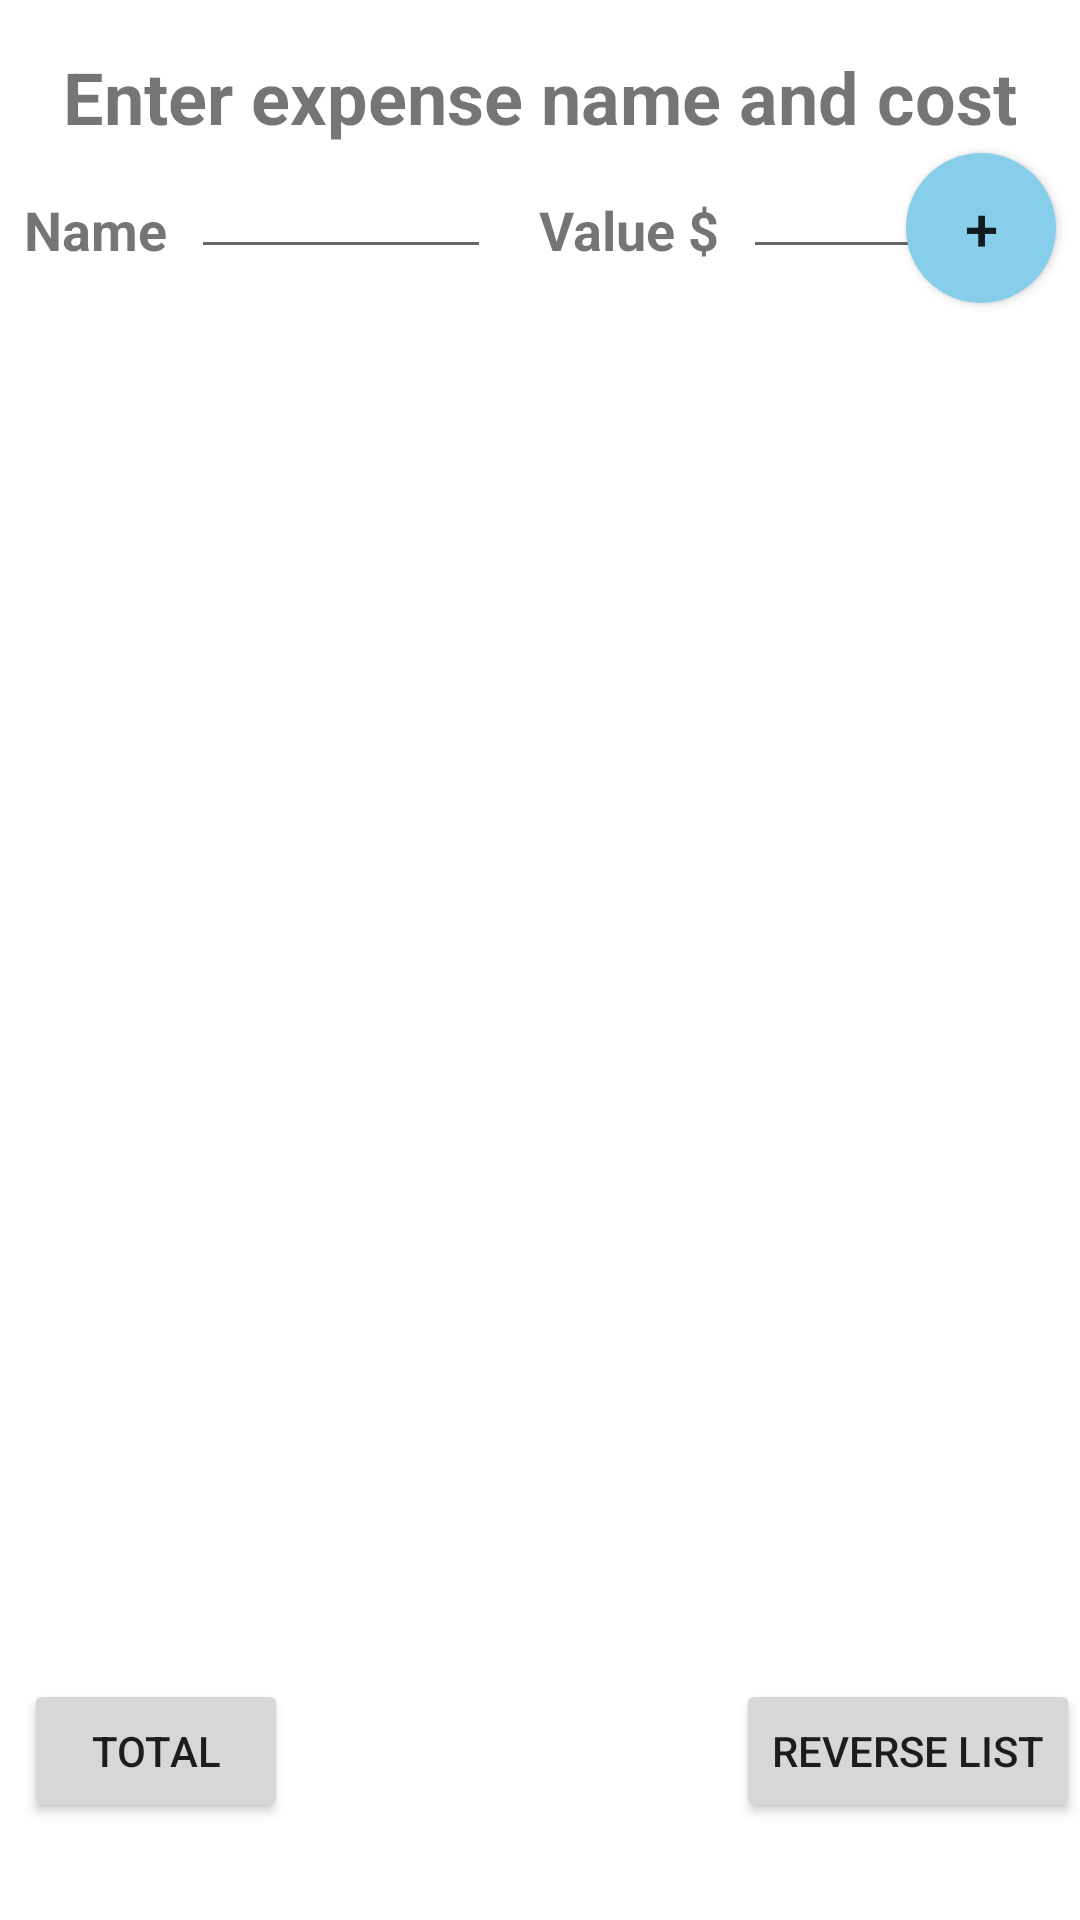

Reconstruct the res/layout file that produces this screen, plus the resources it refers to.
<!-- AndroidManifest.xml: application theme Theme.MyApp -->
<!-- res/layout/activity_main.xml -->
<?xml version="1.0" encoding="utf-8"?>
<androidx.constraintlayout.widget.ConstraintLayout xmlns:android="http://schemas.android.com/apk/res/android"
    xmlns:app="http://schemas.android.com/apk/res-auto"
    xmlns:tools="http://schemas.android.com/tools"
    android:focusable="true"
    android:focusableInTouchMode="true"
    android:layout_width="match_parent"
    android:layout_height="match_parent"
    tools:context=".MainActivity">

    <TextView
        android:id="@+id/title"
        android:layout_width="wrap_content"
        android:layout_height="wrap_content"
        android:layout_marginTop="16dp"
        android:text="@string/enter_expense_name_and_cost"
        android:textAlignment="center"
        android:textSize="24sp"
        android:textStyle="bold"
        app:layout_constraintLeft_toLeftOf="parent"
        app:layout_constraintRight_toRightOf="parent"
        app:layout_constraintTop_toTopOf="parent" />

    <TextView
        android:id="@+id/name_lbl"
        android:layout_width="wrap_content"
        android:layout_height="wrap_content"
        android:layout_marginStart="8dp"
        android:layout_marginTop="16dp"
        android:text="@string/name"
        android:textSize="18sp"
        android:textStyle="bold"
        app:layout_constraintStart_toStartOf="parent"
        app:layout_constraintTop_toBottomOf="@id/title" />

    <EditText
        android:id="@+id/edit_name"
        android:layout_width="100dp"
        android:layout_height="wrap_content"
        android:layout_marginStart="8dp"
        android:inputType="textShortMessage"
        app:layout_constraintLeft_toRightOf="@id/name_lbl"
        app:layout_constraintTop_toBottomOf="@id/title" />

    <TextView
        android:id="@+id/value_lbl"
        android:layout_width="wrap_content"
        android:layout_height="wrap_content"
        android:layout_marginStart="16dp"
        android:layout_marginTop="16dp"
        android:text="@string/value"
        android:textSize="18sp"
        android:textStyle="bold"
        app:layout_constraintStart_toEndOf="@id/edit_name"
        app:layout_constraintTop_toBottomOf="@id/title" />

    <EditText
        android:id="@+id/edit_value"
        android:layout_width="60dp"
        android:layout_height="wrap_content"
        android:layout_marginStart="8dp"
        android:inputType="numberDecimal"
        app:layout_constraintLeft_toRightOf="@id/value_lbl"
        app:layout_constraintTop_toBottomOf="@id/title" />


    <Button
        android:id="@+id/button"
        android:layout_width="50dp"
        android:layout_height="50dp"
        android:layout_marginEnd="8dp"
        android:background="@drawable/round_button"
        android:onClick="addExpense"
        android:text="@string/add"
        android:textSize="20sp"
        app:layout_constraintBaseline_toBaselineOf="@+id/value_lbl"
        app:layout_constraintEnd_toEndOf="parent" />

    <ListView
        android:id="@+id/list_expense"
        android:layout_width="0dp"
        android:layout_height="0dp"
        android:layout_marginTop="32dp"
        app:layout_constraintBottom_toTopOf="@id/btn_total"
        app:layout_constraintEnd_toEndOf="parent"
        app:layout_constraintStart_toStartOf="parent"
        app:layout_constraintTop_toBottomOf="@id/value_lbl" />


    <Button
        android:id="@+id/btn_total"
        android:layout_width="wrap_content"
        android:layout_height="wrap_content"
        android:layout_marginStart="8dp"
        android:text="@string/total"
        app:layout_constraintTop_toBottomOf="@id/list_expense"
        app:layout_constraintBottom_toTopOf="@id/total_lbl"
        app:layout_constraintStart_toStartOf="parent"
        android:onClick="expenseSum"/>

    <TextView
        android:id="@+id/total_lbl"
        android:layout_width="wrap_content"
        android:layout_height="wrap_content"
        android:layout_marginStart="8dp"
        android:text="@string/summary"
        android:textSize="24sp"
        android:textStyle="bold"
        android:visibility="invisible"
        app:layout_constraintBottom_toBottomOf="parent"
        app:layout_constraintStart_toStartOf="parent"
        app:layout_constraintTop_toBottomOf="@id/btn_total" />

    <TextView
        android:id="@+id/total_txt"
        android:layout_width="0dp"
        android:layout_height="wrap_content"
        android:layout_marginStart="8dp"
        android:layout_marginEnd="8dp"
        android:layout_marginBottom="16dp"
        android:textSize="20sp"
        app:layout_constraintBaseline_toBaselineOf="@id/total_lbl"
        app:layout_constraintBottom_toBottomOf="parent"
        app:layout_constraintEnd_toEndOf="parent"
        app:layout_constraintStart_toEndOf="@id/total_lbl" />

    <Button
        android:id="@+id/btn_reverse"
        android:layout_width="wrap_content"
        android:layout_height="wrap_content"
        android:text="@string/reverse_list"
        android:onClick="ReverseList"
        app:layout_constraintBaseline_toBaselineOf="@+id/btn_total"
        app:layout_constraintEnd_toEndOf="parent" />

</androidx.constraintlayout.widget.ConstraintLayout>
<!-- resources referenced by this layout -->
<resources>
  <!-- drawable round_button (drawable) -->
  <?xml version="1.0" encoding="utf-8"?>
  <selector xmlns:android="http://schemas.android.com/apk/res/android">
      <item>
          <shape android:shape="oval">
              <solid android:color="#87CEEB"/>
          </shape>
      </item>
  </selector>
  <string name="add">+</string>
  <string name="enter_expense_name_and_cost">Enter expense name and cost</string>
  <string name="name">Name</string>
  <string name="reverse_list">Reverse List</string>
  <string name="summary">Summary</string>
  <string name="total">Total</string>
  <string name="value">Value $</string>
  <style name="Theme.MyApp" parent="Theme.MaterialComponents.Light">
  
      </style>
</resources>
